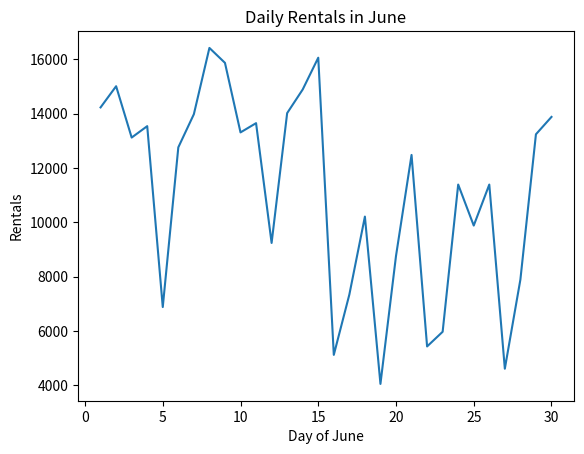

Source code (Python): (Note: this script raises an exception after producing the figure.)
import matplotlib.pyplot as plt
import pandas as pd

rentals = [14230, 15010, 13120, 13540, 6880, 12760, 13980, 16420, 15870, 13310,
           13650, 9240, 14020, 14890, 16060, 5120, 7340, 10210, 4050, 8760,
           12480, 5430, 5970, 11390, 9880, 11390, 4610, 7890, 13240, 13880]
temp = [24.1, 23.5, 22.8, 24.6, 21.2, 23.9, 25.3, 26.0, 26.4, 25.1,
        24.7, 22.9, 25.8, 26.6, 27.2, 23.1, 22.4, 24.0, 21.6, 23.3,
        26.1, 22.0, 21.8, 25.4, 24.2, 26.8, 22.6, 23.0, 27.5, 27.9]
week = ["토", "일", "월", "화", "수", "목", "금"]          # 2024년 6월 1일은 토요일

df = pd.DataFrame({
    "날짜": list(range(1, 31)),
    "요일": [week[i % 7] for i in range(30)],
    "대여건수": rentals,
    "평균기온": temp,
})

print(df.shape)
print(df.head(3))

fig1, ax1 = plt.subplots()
df.plot(x="날짜", y="대여건수", ax=ax1, legend=False)     # kind 를 안 주면 선 · legend=False 로 범례를 끈다
ax1.set_title("Daily Rentals in June")
ax1.set_xlabel("Day of June")
ax1.set_ylabel("Rentals")

print("x축 이름:", ax1.get_xlabel(), "/ 그려진 선:", len(ax1.lines))
plt.show()

by_day = df.___("요일")["대여건수"].mean()

print(by_day)
print("이름표:", list(by_day.index))
print("값:", [float(v) for v in by_day.values])

hand_tue = ___

print("이름표:", list(by_day.index))
print("내가 센 화요일의 자리:", hand_tue)

fig2, ax2 = plt.subplots()
by_day.plot(kind="bar", ax=ax2)                  # 아무것도 안 붙이면 — 이름표가 네모로 나온다
ax2.set_title("Mean rentals by weekday")
plt.show()

fig3, ax3 = plt.subplots()
by_day.plot(kind="bar", ax=ax3, rot=0)
ax3.set_xticklabels(["Mon", "Tue", "Wed", "Thu", "Fri", "Sat", "Sun"])
ax3.set_title("Mean rentals by weekday")
ax3.set_xlabel("Day of week")
ax3.set_ylabel("Mean rentals")

print("화면에 적힌 눈금:", [t.get_text() for t in ax3.get_xticklabels()])
print("막대의 높이  :", [round(float(p.get_height()), 1) for p in ax3.patches])
plt.show()

real = list(by_day.index)
labels = ["월", "화", "수", "목", "금", "토", "일"]        # 내가 붙인 이름표를 한글로 되돌리면
wrong = 0
for i in range(7):
    if real[i] != labels[i]:
        wrong = wrong + 1
        print(" ", i + 1, "번째: 화면은", labels[i], "인데 실제는", real[i], float(by_day[real[i]]))

print("어긋난 자리:", wrong, "/ 7")

top = by_day.___()
print("진짜 최다 요일:", top, float(by_day.max()))

order = ["월", "화", "수", "목", "금", "토", "일"]
weekly = by_day.reindex(order)

print("이름표:", list(weekly.index))
print("값    :", [float(v) for v in weekly.values])

fifth = float(weekly.iloc[___])
print("다섯 번째 막대의 값:", fifth)

english = by_day.reindex(["Mon", "Tue", "Wed", "Thu", "Fri", "Sat", "Sun"])
empty = int(english.___().sum())

print("빈 칸의 수:", empty, "/", len(english))
print("합계:", float(english.sum()))

fig4, ax4 = plt.subplots()
english.plot(kind="bar", ax=ax4, rot=0)
ax4.set_title("Mean rentals by weekday")
ax4.set_xlabel("Day of week")
ax4.set_ylabel("Mean rentals")

lo4, hi4 = ax4.get_ylim()
print("y축 범위:", round(lo4, 3), round(hi4, 3))
plt.show()

fig5, ax5 = plt.subplots()
weekly.plot(kind="bar", ax=ax5, rot=0)
ax5.set_xticklabels(["Mon", "Tue", "Wed", "Thu", "Fri", "Sat", "Sun"])
ax5.set_title("Mean rentals by weekday")
ax5.set_xlabel("Day of week")
ax5.set_ylabel("Mean rentals")

print("화면 눈금:", [t.get_text() for t in ax5.get_xticklabels()])
print("막대 높이:", [round(float(p.get_height()), 1) for p in ax5.patches])
print("y축 바닥 :", ax5.get_ylim()[0])
plt.show()

ranked = by_day.___()
print("값 순 이름표:", list(ranked.index))
print("값 순 값    :", [float(v) for v in ranked.values])

fig6, ax6 = plt.subplots()
df["대여건수"].hist(ax=ax6)                   # V3 의 ax.hist 와 같은 그림, 판다스 문법 (M1 이 쓰는 그 한 줄)
ax6.set_title("Daily Rentals (pandas hist)")
ax6.set_xlabel("Rentals per day")
ax6.set_ylabel("Number of days")
print("칸 수:", len(ax6.patches), "/ 칸마다:", [int(p.get_height()) for p in ax6.patches])
plt.show()

try:
    by_day.plot(kind="bars")
except ValueError as e:
    print("1)", type(e).__name__, "->", str(e)[:60])

try:
    df.plot(kind="bar", x="요일ㅁ")
except KeyError as e:
    print("2)", type(e).__name__, "->", e)

try:
    df["요일"].plot(kind="bar")
except TypeError as e:
    print("3)", type(e).__name__, "->", e)

try:
    df.plot(kind="scatter", x="평균기온")
except ValueError as e:
    print("4)", type(e).__name__, "->", e)

plt.close("all")                             # 오류만 보고 그림은 닫는다

assert len(by_day) == df["요일"].nunique() and by_day.index.name == "요일"
assert hand_tue == list(by_day.index).index("화") + 1
assert top in list(by_day.index) and by_day[top] == by_day.max()
assert list(weekly.index) == order and fifth == float(by_day["금"])
assert empty == len(english) and float(english.sum()) == 0.0
assert list(ranked.values)[0] == by_day.min() and list(ranked.values)[-1] == by_day.max()

print("전부 맞았습니다. 막대 그림을 보이기 전에 list(s.index)를 찍어 봅니다.")
